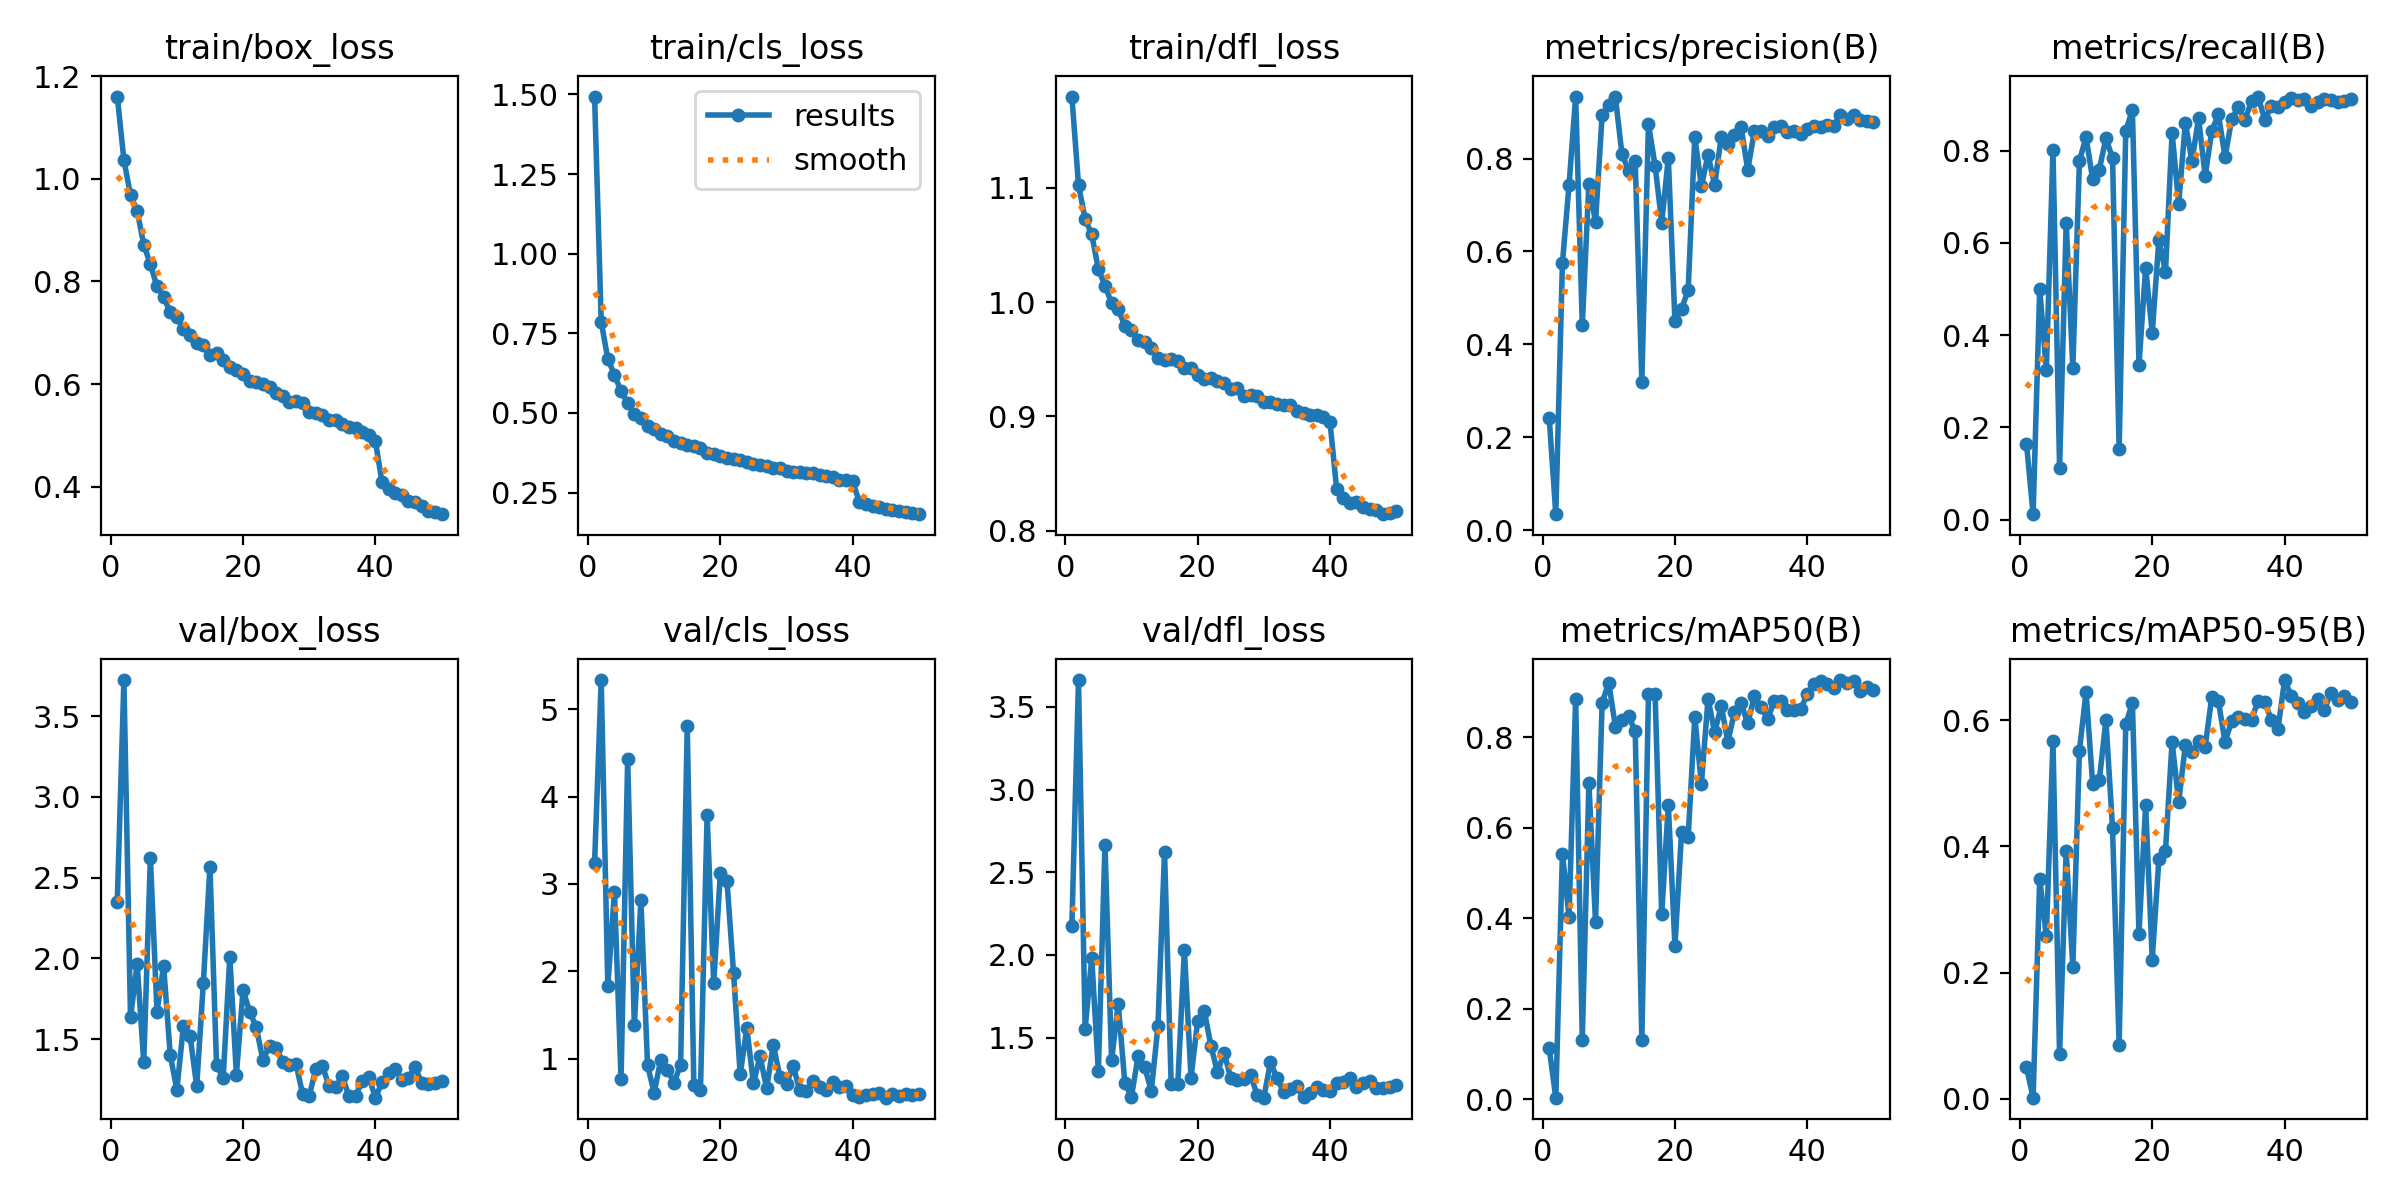

The file beside this chart, header and first rows:
epoch, time, train/box_loss, train/cls_loss, train/dfl_loss, metrics/precision(B), metrics/recall(B), metrics/mAP50(B), metrics/mAP50-95(B), val/box_loss, val/cls_loss, val/dfl_loss, lr/pg0, lr/pg1, lr/pg2
1, 82.31, 1.161, 1.493, 1.18, 0.2422, 0.1648, 0.1127, 0.05022, 2.351, 3.241, 2.177, 0.0006645, 0.0006645, 0.0006645
2, 161.6, 1.037, 0.7864, 1.102, 0.03441, 0.01159, 0.00361, 0.00176, 3.723, 5.333, 3.662, 0.001305, 0.001305, 0.001305
3, 228.8, 0.9684, 0.6695, 1.073, 0.575, 0.5003, 0.5431, 0.3489, 1.633, 1.827, 1.552, 0.001919, 0.001919, 0.001919
4, 297.2, 0.9379, 0.6201, 1.059, 0.7429, 0.3245, 0.4039, 0.2574, 1.965, 2.909, 1.982, 0.001881, 0.001881, 0.001881
5, 364.5, 0.8718, 0.5678, 1.029, 0.9334, 0.8017, 0.886, 0.5666, 1.356, 0.7626, 1.295, 0.001842, 0.001842, 0.001842
6, 430.9, 0.8337, 0.5313, 1.014, 0.4409, 0.1126, 0.1317, 0.07034, 2.623, 4.434, 2.663, 0.001802, 0.001802, 0.001802
7, 497.7, 0.7904, 0.497, 0.999, 0.7454, 0.644, 0.6988, 0.393, 1.67, 1.381, 1.362, 0.001762, 0.001762, 0.001762
8, 565.8, 0.7702, 0.4847, 0.9939, 0.6635, 0.3285, 0.3919, 0.2094, 1.954, 2.811, 1.705, 0.001723, 0.001723, 0.001723
9, 633, 0.7397, 0.4595, 0.9791, 0.8938, 0.7772, 0.8765, 0.552, 1.401, 0.9265, 1.225, 0.001683, 0.001683, 0.001683
10, 702.6, 0.7308, 0.4493, 0.9754, 0.9153, 0.8301, 0.9215, 0.645, 1.187, 0.611, 1.141, 0.001644, 0.001644, 0.001644
11, 769, 0.7073, 0.4333, 0.9666, 0.9321, 0.7378, 0.824, 0.4992, 1.582, 0.9891, 1.388, 0.001604, 0.001604, 0.001604
12, 836.5, 0.6948, 0.4273, 0.9649, 0.8089, 0.7588, 0.8384, 0.5047, 1.519, 0.8737, 1.321, 0.001564, 0.001564, 0.001564
13, 903.2, 0.6807, 0.413, 0.96, 0.7742, 0.8269, 0.8475, 0.6005, 1.207, 0.7276, 1.177, 0.001525, 0.001525, 0.001525
14, 970.1, 0.6754, 0.4051, 0.9511, 0.7942, 0.7841, 0.8133, 0.4292, 1.845, 0.9287, 1.568, 0.001485, 0.001485, 0.001485
15, 1036, 0.6569, 0.3979, 0.9497, 0.3195, 0.1525, 0.1302, 0.08564, 2.568, 4.805, 2.622, 0.001446, 0.001446, 0.001446
16, 1102, 0.6612, 0.3966, 0.9506, 0.8744, 0.8428, 0.897, 0.5939, 1.339, 0.6956, 1.221, 0.001406, 0.001406, 0.001406
17, 1174, 0.6475, 0.3901, 0.9486, 0.7849, 0.888, 0.8965, 0.6278, 1.259, 0.6415, 1.217, 0.001366, 0.001366, 0.001366
18, 1243, 0.6325, 0.375, 0.942, 0.6621, 0.3357, 0.409, 0.2619, 2.011, 3.789, 2.032, 0.001327, 0.001327, 0.001327
19, 1311, 0.6273, 0.3726, 0.9425, 0.8009, 0.5463, 0.6515, 0.4659, 1.28, 1.864, 1.258, 0.001287, 0.001287, 0.001287
20, 1379, 0.6197, 0.365, 0.9365, 0.4507, 0.4051, 0.3392, 0.2208, 1.802, 3.125, 1.6, 0.001248, 0.001248, 0.001248
21, 1445, 0.6055, 0.3577, 0.9324, 0.4765, 0.6063, 0.5904, 0.3795, 1.669, 3.038, 1.662, 0.001208, 0.001208, 0.001208
22, 1513, 0.6049, 0.3569, 0.9338, 0.5165, 0.5372, 0.5803, 0.3926, 1.573, 1.977, 1.45, 0.001168, 0.001168, 0.001168
23, 1581, 0.6, 0.3538, 0.9311, 0.847, 0.8383, 0.845, 0.566, 1.369, 0.8198, 1.29, 0.001129, 0.001129, 0.001129
24, 1650, 0.5941, 0.3447, 0.9294, 0.7405, 0.6853, 0.6972, 0.4705, 1.458, 1.351, 1.409, 0.001089, 0.001089, 0.001089
25, 1721, 0.5817, 0.3412, 0.9242, 0.8082, 0.8602, 0.8854, 0.5603, 1.447, 0.7169, 1.255, 0.00105, 0.00105, 0.00105
26, 1795, 0.5775, 0.3371, 0.9252, 0.7429, 0.7772, 0.8114, 0.5494, 1.358, 1.029, 1.241, 0.00101, 0.00101, 0.00101
27, 1871, 0.5649, 0.3338, 0.918, 0.8468, 0.8707, 0.8694, 0.5668, 1.337, 0.6598, 1.25, 0.0009704, 0.0009704, 0.0009704
28, 1941, 0.5662, 0.3287, 0.9185, 0.8308, 0.7453, 0.7905, 0.5581, 1.347, 1.161, 1.274, 0.0009308, 0.0009308, 0.0009308
29, 2015, 0.5631, 0.328, 0.9183, 0.8497, 0.8433, 0.857, 0.6374, 1.16, 0.7954, 1.152, 0.0008912, 0.0008912, 0.0008912
30, 2091, 0.5447, 0.3186, 0.913, 0.8672, 0.8787, 0.8752, 0.6301, 1.148, 0.7145, 1.136, 0.0008516, 0.0008516, 0.0008516
31, 2162, 0.5439, 0.316, 0.9131, 0.7756, 0.786, 0.831, 0.5659, 1.315, 0.9188, 1.35, 0.000812, 0.000812, 0.000812
32, 2234, 0.5393, 0.3157, 0.9106, 0.8588, 0.8678, 0.8908, 0.5988, 1.333, 0.6409, 1.254, 0.0007724, 0.0007724, 0.0007724
33, 2306, 0.5306, 0.3101, 0.9098, 0.8587, 0.895, 0.8672, 0.6059, 1.206, 0.6277, 1.169, 0.0007328, 0.0007328, 0.0007328
34, 2378, 0.5304, 0.3104, 0.91, 0.8489, 0.8666, 0.8408, 0.6026, 1.2, 0.7475, 1.189, 0.0006932, 0.0006932, 0.0006932
35, 2449, 0.5222, 0.3037, 0.9051, 0.8686, 0.9073, 0.8798, 0.6006, 1.27, 0.6803, 1.204, 0.0006536, 0.0006536, 0.0006536
36, 2523, 0.5171, 0.3028, 0.903, 0.869, 0.9174, 0.8813, 0.631, 1.146, 0.64, 1.139, 0.000614, 0.000614, 0.000614
37, 2593, 0.5139, 0.2974, 0.9017, 0.8568, 0.8671, 0.8598, 0.6293, 1.15, 0.7383, 1.167, 0.0005744, 0.0005744, 0.0005744
38, 2669, 0.5072, 0.2904, 0.9016, 0.8583, 0.8964, 0.8609, 0.6007, 1.237, 0.6768, 1.201, 0.0005348, 0.0005348, 0.0005348
39, 2742, 0.5003, 0.2882, 0.8995, 0.8533, 0.8942, 0.8631, 0.5864, 1.266, 0.6919, 1.18, 0.0004952, 0.0004952, 0.0004952
40, 2822, 0.4886, 0.2849, 0.895, 0.8644, 0.9066, 0.8954, 0.6639, 1.137, 0.5799, 1.174, 0.0004556, 0.0004556, 0.0004556
41, 2901, 0.4086, 0.2209, 0.8369, 0.8699, 0.9152, 0.9175, 0.6391, 1.231, 0.5573, 1.224, 0.000416, 0.000416, 0.000416
42, 2967, 0.3958, 0.2144, 0.8288, 0.868, 0.9102, 0.925, 0.6279, 1.287, 0.5847, 1.229, 0.0003764, 0.0003764, 0.0003764
43, 3031, 0.3869, 0.2087, 0.824, 0.8714, 0.9127, 0.9177, 0.6134, 1.317, 0.5937, 1.255, 0.0003368, 0.0003368, 0.0003368
44, 3094, 0.3831, 0.2062, 0.8251, 0.8691, 0.8979, 0.9095, 0.6233, 1.245, 0.6119, 1.202, 0.0002972, 0.0002972, 0.0002972
45, 3159, 0.3725, 0.1992, 0.8212, 0.8946, 0.9058, 0.927, 0.6333, 1.26, 0.5542, 1.224, 0.0002576, 0.0002576, 0.0002576
46, 3222, 0.3696, 0.1948, 0.8191, 0.886, 0.9123, 0.9202, 0.6165, 1.325, 0.6, 1.236, 0.000218, 0.000218, 0.000218
47, 3286, 0.3628, 0.1918, 0.8184, 0.8926, 0.9093, 0.9238, 0.6437, 1.227, 0.5683, 1.196, 0.0001784, 0.0001784, 0.0001784
48, 3350, 0.3535, 0.1882, 0.8146, 0.8819, 0.9066, 0.9023, 0.6323, 1.219, 0.599, 1.192, 0.0001388, 0.0001388, 0.0001388
49, 3413, 0.3498, 0.185, 0.8154, 0.8798, 0.9069, 0.9116, 0.6391, 1.225, 0.585, 1.203, 9.92e-05, 9.92e-05, 9.92e-05
50, 3475, 0.3464, 0.1822, 0.8176, 0.8795, 0.9121, 0.9052, 0.6291, 1.237, 0.5938, 1.212, 5.96e-05, 5.96e-05, 5.96e-05
